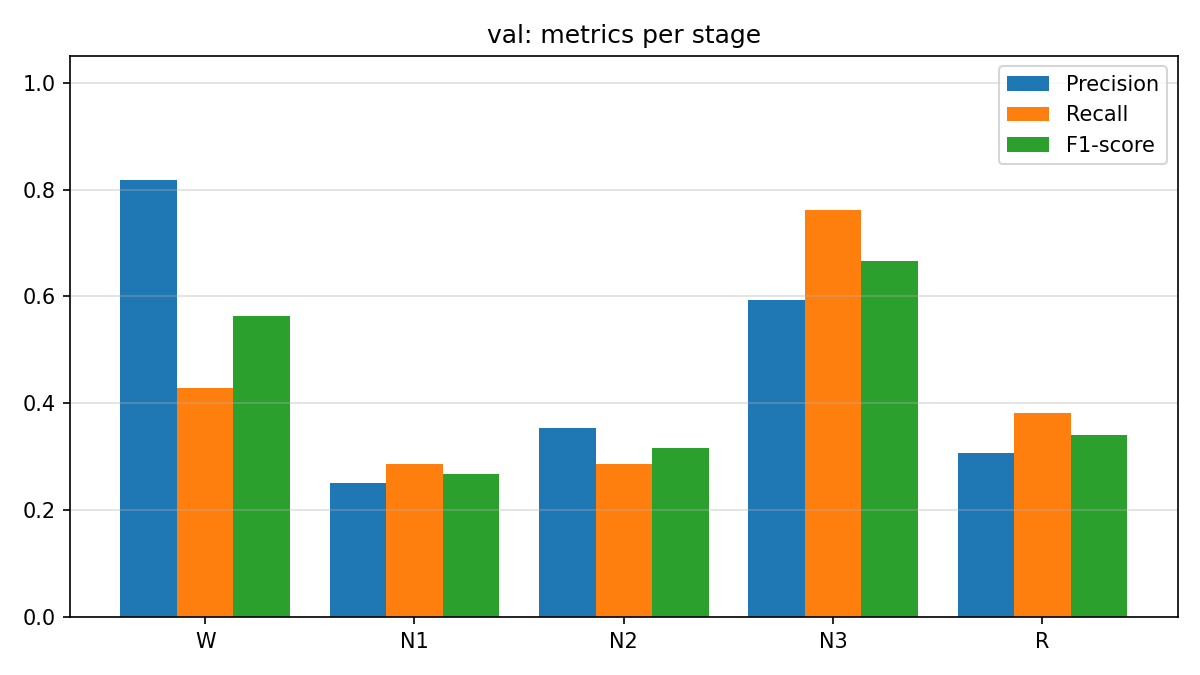

Data behind this chart, as committed beside it:
stage, precision, recall, f1_score, support
W, 0.8182, 0.4286, 0.5625, 21
N1, 0.25, 0.2857, 0.2667, 21
N2, 0.3529, 0.2857, 0.3158, 21
N3, 0.5926, 0.7619, 0.6667, 21
R, 0.3077, 0.381, 0.3404, 21
